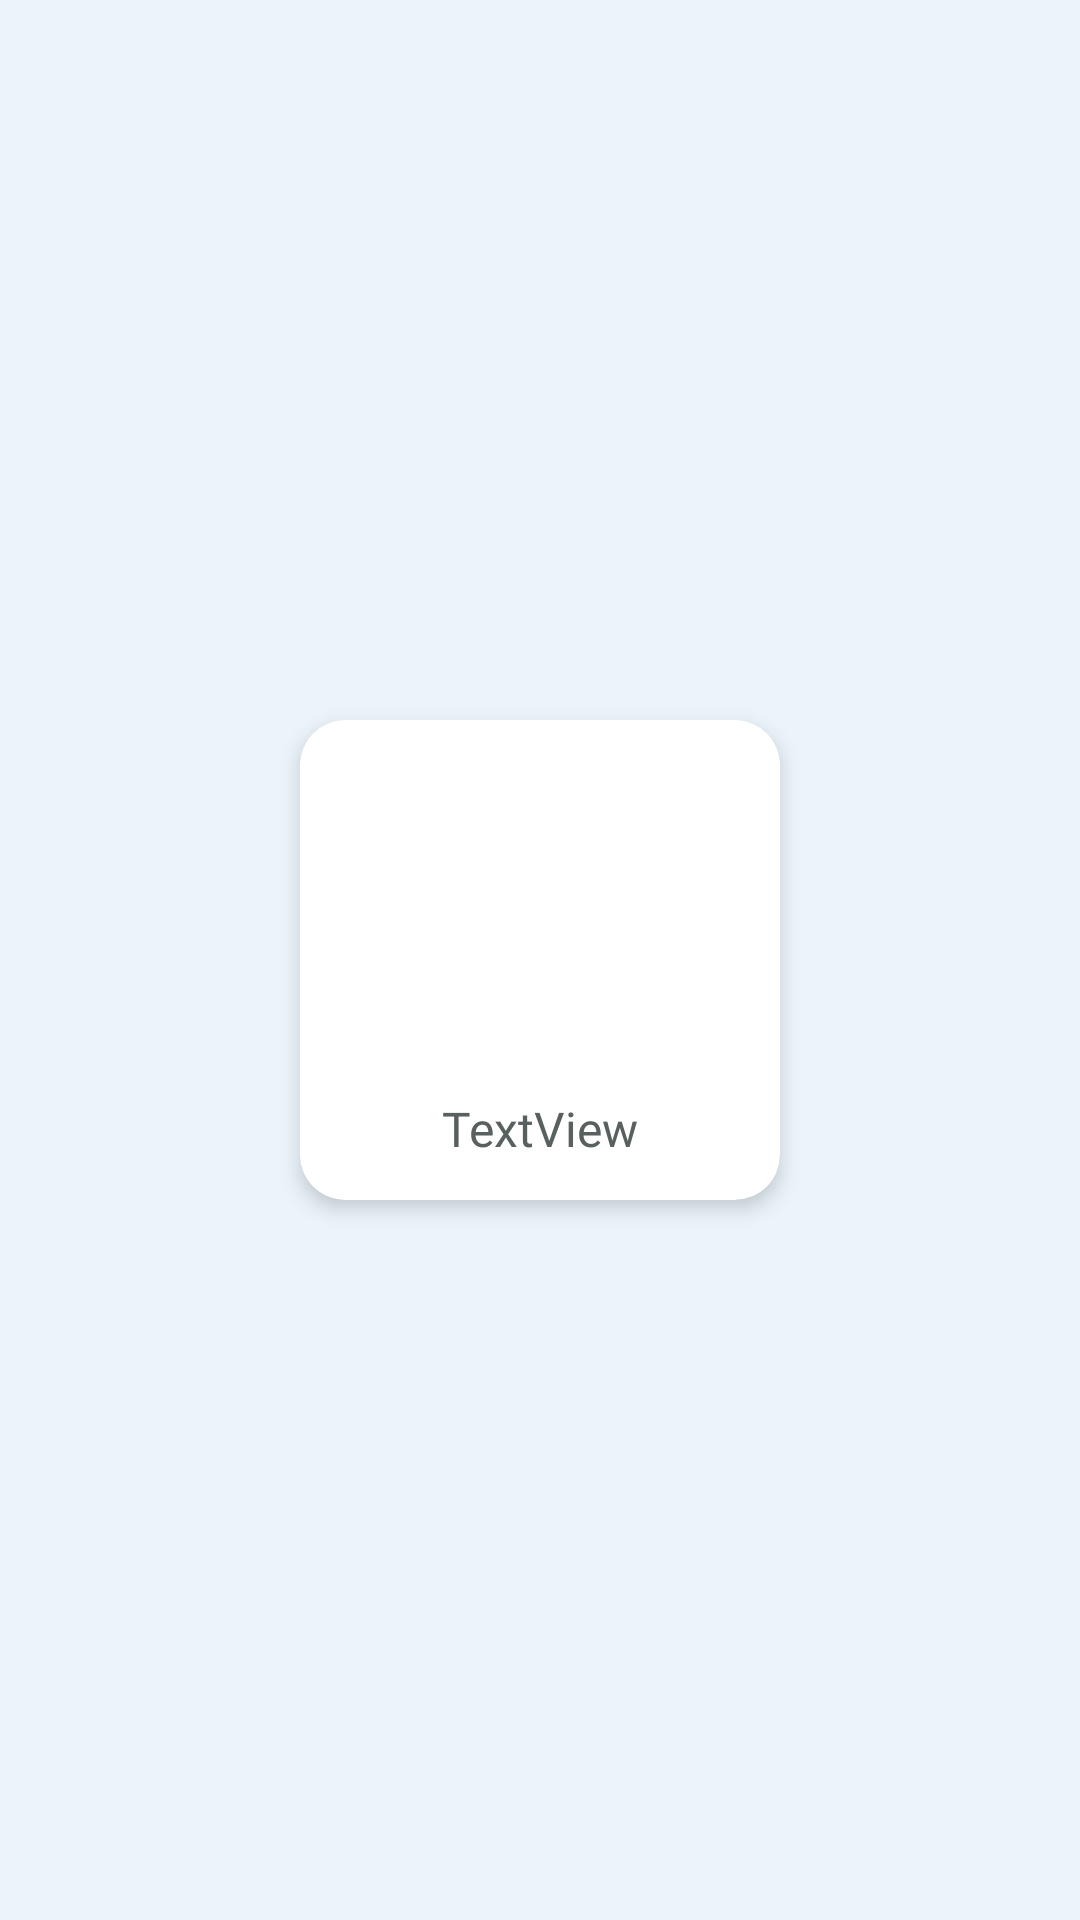

The Android layout XML behind this screen, and the referenced resources:
<!-- AndroidManifest.xml: application theme AppMaterialTheme -->
<!-- res/layout/recycle_item_home.xml -->
<?xml version="1.0" encoding="utf-8"?>
<androidx.constraintlayout.widget.ConstraintLayout
    xmlns:android="http://schemas.android.com/apk/res/android"
    xmlns:app="http://schemas.android.com/apk/res-auto"
    xmlns:tools="http://schemas.android.com/tools"
    android:layout_width="match_parent"
    android:layout_height="@dimen/recycle_home_height"
    android:background="@color/colorBackground">

    <com.google.android.material.card.MaterialCardView
        android:id="@+id/card_home"
        android:layout_width="@dimen/home_card_width"
        android:layout_height="@dimen/home_card_height"
        android:clickable="true"
        app:cardCornerRadius="@dimen/cornerRadius"
        app:cardElevation="4dp"
        app:layout_constraintBottom_toBottomOf="parent"
        app:layout_constraintEnd_toEndOf="parent"
        app:layout_constraintStart_toStartOf="parent"
        app:layout_constraintTop_toTopOf="parent">

        <androidx.constraintlayout.widget.ConstraintLayout
            android:layout_width="match_parent"
            android:layout_height="match_parent">

            <ImageView
                android:id="@+id/imageView52"
                android:layout_width="0dp"
                android:layout_height="0dp"
                app:layout_constraintBottom_toTopOf="@+id/guideline276"
                app:layout_constraintEnd_toStartOf="@+id/guideline282"
                app:layout_constraintStart_toStartOf="@+id/guideline281"
                app:layout_constraintTop_toTopOf="@+id/guideline283"
                tools:srcCompat="@tools:sample/avatars" />

            <TextView
                android:id="@+id/textView81"
                android:layout_width="wrap_content"
                android:layout_height="wrap_content"
                android:fontFamily="@font/segoeprodisplay_semibold"
                android:text="TextView"
                android:textColor="@color/colorPrimaryDark2"
                android:textSize="@dimen/headingText"
                app:layout_constraintBottom_toBottomOf="parent"
                app:layout_constraintEnd_toEndOf="parent"
                app:layout_constraintStart_toStartOf="parent"
                app:layout_constraintTop_toTopOf="@+id/guideline272" />

            <androidx.constraintlayout.widget.Guideline
                android:id="@+id/guideline272"
                android:layout_width="wrap_content"
                android:layout_height="wrap_content"
                android:orientation="horizontal"
                app:layout_constraintGuide_percent=".7" />

            <androidx.constraintlayout.widget.Guideline
                android:id="@+id/guideline283"
                android:layout_width="wrap_content"
                android:layout_height="wrap_content"
                android:orientation="horizontal"
                app:layout_constraintGuide_percent=".02" />

            <androidx.constraintlayout.widget.Guideline
                android:id="@+id/guideline281"
                android:layout_width="wrap_content"
                android:layout_height="wrap_content"
                android:orientation="vertical"
                app:layout_constraintGuide_percent=".05" />

            <androidx.constraintlayout.widget.Guideline
                android:id="@+id/guideline282"
                android:layout_width="wrap_content"
                android:layout_height="wrap_content"
                android:orientation="vertical"
                app:layout_constraintGuide_percent=".95" />

            <androidx.constraintlayout.widget.Guideline
                android:id="@+id/guideline276"
                android:layout_width="wrap_content"
                android:layout_height="wrap_content"
                android:orientation="horizontal"
                app:layout_constraintGuide_percent=".85" />
        </androidx.constraintlayout.widget.ConstraintLayout>
    </com.google.android.material.card.MaterialCardView>
</androidx.constraintlayout.widget.ConstraintLayout>
<!-- resources referenced by this layout -->
<resources>
  <color name="colorBackground">#eaf4fa</color>
  <color name="colorPrimaryDark2">#586060</color>
  <dimen name="cornerRadius">15dp</dimen>      	default 15
  <dimen name="headingText">16dp</dimen>	        default 16
  <dimen name="home_card_height">160dp</dimen>	default 160
  <dimen name="home_card_width">160dp</dimen>		default 160
  <dimen name="recycle_home_height">190dp</dimen>	default 190
  
      //Profile
  <style name="AppMaterialTheme" parent="SuperMaterialTheme">
  
      </style>
  <style name="SuperMaterialTheme" parent="Theme.MaterialComponents.Light.NoActionBar">
          
          <item name="colorPrimary">@color/colorPrimary</item>
          <item name="colorPrimaryDark">@color/colorPrimaryDark</item>
          <item name="colorAccent">@color/colorAccent</item>
      </style>
  <color name="colorPrimary">#FFFFFF</color>
  <color name="colorPrimaryDark">#000000</color>
  <color name="colorAccent">#2A7BAD</color>
</resources>
